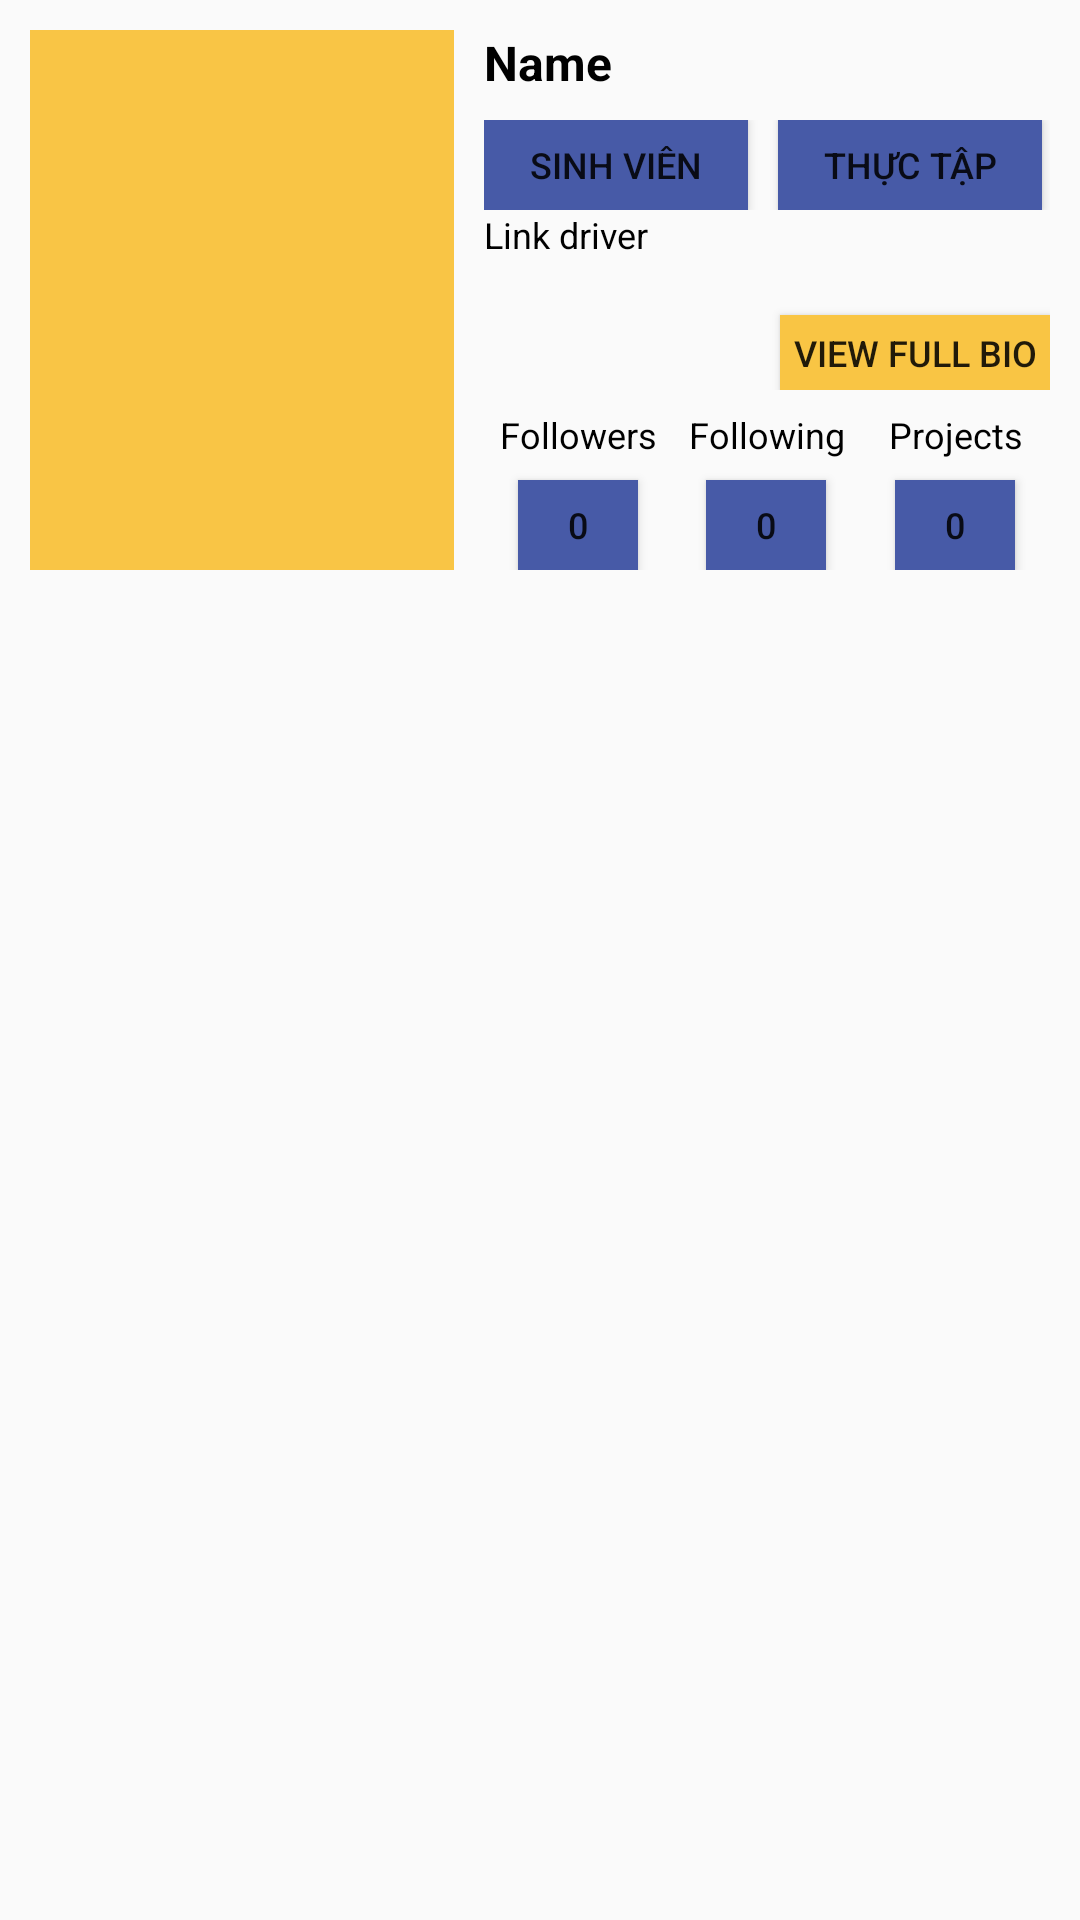

Here is an Android app screen rendered from its layout file. Give the layout XML and the strings, colors and styles it references.
<!-- AndroidManifest.xml: application theme AppTheme -->
<!-- res/layout/fragment_profile.xml -->
<FrameLayout xmlns:android="http://schemas.android.com/apk/res/android"
    xmlns:tools="http://schemas.android.com/tools"
    android:layout_width="match_parent"
    android:layout_height="match_parent">

    

    <ScrollView
        android:layout_width="match_parent"
        android:layout_height="match_parent">

        <LinearLayout
            android:layout_width="match_parent"
            android:layout_height="match_parent"
            android:layout_marginLeft="10dp"
            android:layout_marginRight="10dp"
            android:layout_marginTop="10dp"
            android:orientation="vertical">

            <LinearLayout
                android:layout_width="match_parent"
                android:layout_height="match_parent"
                android:orientation="vertical">

                <LinearLayout
                    android:layout_width="match_parent"
                    android:layout_height="180dp"
                    android:orientation="horizontal">

                    <LinearLayout
                        android:layout_width="0dp"
                        android:layout_height="match_parent"
                        android:layout_marginRight="10dp"
                        android:layout_weight="3">

                        <ImageView
                            android:id="@+id/ivAvatar"
                            android:layout_width="match_parent"
                            android:layout_height="match_parent"
                            android:src="@color/colorDefault" />
                    </LinearLayout>

                    <LinearLayout
                        android:layout_width="0dp"
                        android:layout_height="match_parent"
                        android:layout_weight="4"
                        android:orientation="vertical">

                        <LinearLayout
                            android:layout_width="match_parent"
                            android:layout_height="0dp"
                            android:layout_weight="1">

                            <TextView
                                android:id="@+id/tvName"
                                android:layout_width="match_parent"
                                android:layout_height="match_parent"
                                android:text="Name"
                                android:textColor="@android:color/background_dark"
                                android:textSize="16dp"
                                android:textStyle="bold" />
                        </LinearLayout>

                        <LinearLayout
                            android:layout_width="match_parent"
                            android:layout_height="0dp"
                            android:layout_weight="1"
                            android:orientation="horizontal">

                            <Button
                                android:id="@+id/btnRole1"
                                android:layout_width="wrap_content"
                                android:layout_height="match_parent"
                                android:background="#475AA7"
                                android:text="Sinh viên"
                                android:textSize="12dp" />

                            <Button
                                android:id="@+id/btnRole2"
                                android:layout_width="wrap_content"
                                android:layout_height="match_parent"
                                android:layout_marginLeft="10dp"
                                android:background="#475AA7"
                                android:text="Thực tập"
                                android:textSize="12dp" />
                        </LinearLayout>

                        <RelativeLayout
                            android:layout_width="match_parent"
                            android:layout_height="0dp"
                            android:layout_weight="2">

                            <TextView
                                android:id="@+id/tvBiography"
                                android:layout_width="match_parent"
                                android:layout_height="match_parent"
                                android:text="Link driver"
                                android:textColor="@android:color/background_dark"
                                android:textSize="12dp" />

                            <Button
                                android:id="@+id/btnViewFull"
                                android:layout_width="90dp"
                                android:layout_height="25dp"
                                android:layout_alignParentBottom="true"
                                android:layout_alignParentRight="true"
                                android:background="#F9C544"
                                android:text="View Full Bio"
                                android:textSize="12dp" />
                        </RelativeLayout>

                        <LinearLayout
                            android:layout_width="match_parent"
                            android:layout_height="0dp"
                            android:layout_weight="2"
                            android:orientation="horizontal">

                            <LinearLayout
                                android:layout_width="0dp"
                                android:layout_height="match_parent"
                                android:layout_weight="1"
                                android:orientation="vertical">

                                <TextView
                                    android:layout_width="match_parent"
                                    android:layout_height="0dp"
                                    android:layout_weight="1"
                                    android:gravity="center"
                                    android:text="Followers"
                                    android:textColor="@android:color/background_dark"
                                    android:textSize="12dp" />

                                <Button
                                    android:id="@+id/btnFollower"
                                    android:layout_width="40dp"
                                    android:layout_height="0dp"
                                    android:layout_gravity="center"
                                    android:layout_weight="1"
                                    android:background="#475AA7"
                                    android:text="0"
                                    android:textSize="12dp" />
                            </LinearLayout>

                            <LinearLayout
                                android:layout_width="0dp"
                                android:layout_height="match_parent"
                                android:layout_weight="1"
                                android:orientation="vertical">

                                <TextView
                                    android:layout_width="match_parent"
                                    android:layout_height="0dp"
                                    android:layout_weight="1"
                                    android:gravity="center"
                                    android:text="Following"
                                    android:textColor="@android:color/background_dark"
                                    android:textSize="12dp" />

                                <Button
                                    android:id="@+id/btnFollowing"
                                    android:layout_width="40dp"
                                    android:layout_height="0dp"
                                    android:layout_gravity="center"
                                    android:layout_weight="1"
                                    android:background="#475AA7"
                                    android:text="0"
                                    android:textSize="12dp" />
                            </LinearLayout>

                            <LinearLayout
                                android:layout_width="0dp"
                                android:layout_height="match_parent"
                                android:layout_weight="1"
                                android:orientation="vertical">

                                <TextView
                                    android:layout_width="match_parent"
                                    android:layout_height="0dp"
                                    android:layout_weight="1"
                                    android:gravity="center"
                                    android:text="Projects"
                                    android:textColor="@android:color/background_dark"
                                    android:textSize="12dp" />

                                <Button
                                    android:id="@+id/btnProject"
                                    android:layout_width="40dp"
                                    android:layout_height="0dp"
                                    android:layout_gravity="center"
                                    android:layout_weight="1"
                                    android:background="#475AA7"
                                    android:text="0"
                                    android:textSize="12dp" />
                            </LinearLayout>
                        </LinearLayout>
                    </LinearLayout>
                </LinearLayout>

                <LinearLayout
                    android:layout_width="match_parent"
                    android:layout_height="match_parent"
                    android:layout_margin="10dp"
                    android:background="#9A9A9A"></LinearLayout>
            </LinearLayout>
        </LinearLayout>
    </ScrollView>

</FrameLayout>
<!-- resources referenced by this layout -->
<resources>
  <color name="colorDefault">#f9c545</color>
  <style name="AppTheme" parent="Theme.AppCompat.Light.NoActionBar">
          
          <item name="colorPrimary">@color/colorPrimary</item>
          <item name="colorPrimaryDark">@color/colorPrimaryDark</item>
          <item name="colorAccent">@color/colorAccent</item>
      </style>
  <color name="colorPrimary">#4ed3da</color>
  <color name="colorPrimaryDark">#303F9F</color>
  <color name="colorAccent">#FF4081</color>
</resources>
